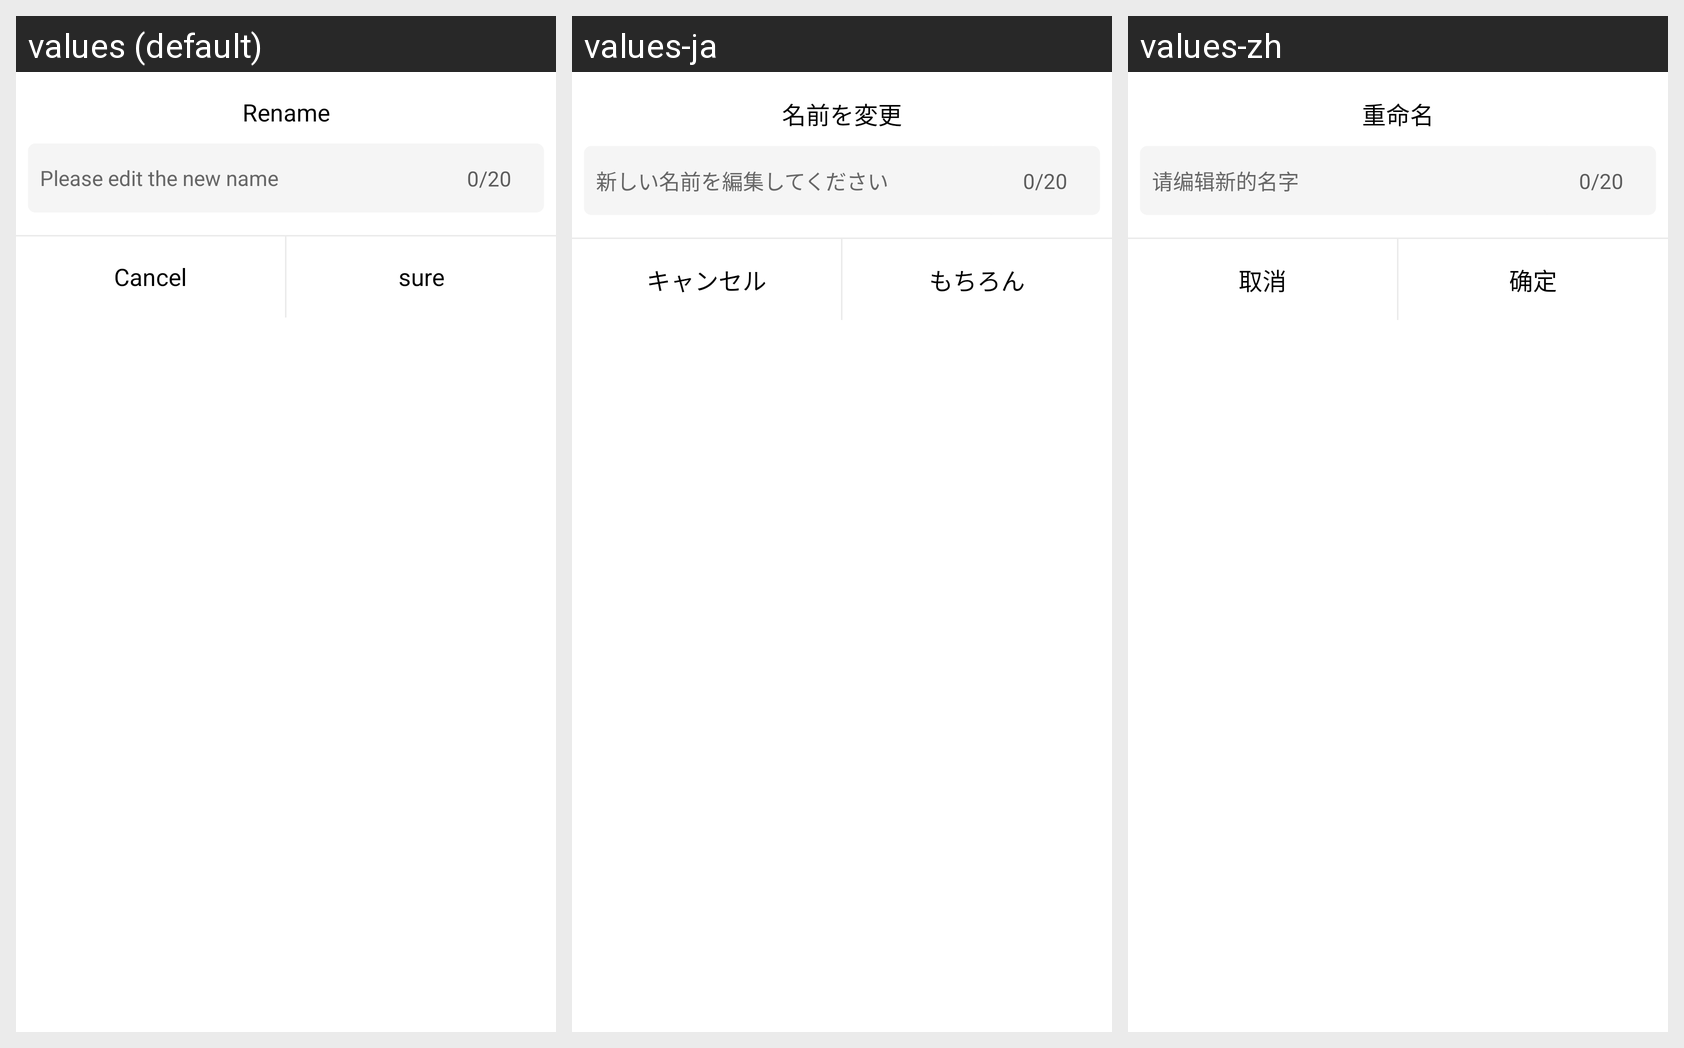

Locale-by-locale string values for the Android screen shown in this grid:
Android screen res/layout/dialog_rename.xml rendered under 3 locales, left to right: values (default), values-ja, values-zh. Device: Nexus 5 (rendered at 1080×1920; each locale shown at half size, 540×960, under a caption strip naming it); theme SplashTheme.
Strings drawn on this screen, with the default value and each locale's value (text and hints the layout hard-codes, and strings that could not be matched under every locale, appear in the picture but are not listed):

rename_title_message
  values: Rename
  values-ja: 名前を変更
  values-zh: 重命名

edit_new_name_hint_message
  values: Please edit the new name
  values-ja: 新しい名前を編集してください
  values-zh: 请编辑新的名字

cancel_message
  values: Cancel
  values-ja: キャンセル
  values-zh: 取消

sure
  values: sure
  values-ja: もちろん
  values-zh: 确定
